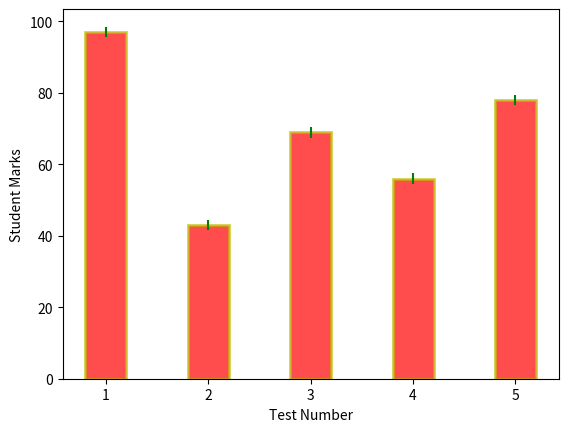

This figure's Python source:
import matplotlib.pyplot as graphs

std_marks = [97, 43, 69, 56, 78]
test_no = [1, 2, 3, 4, 5]
# Use graphs.barh for horizontal bar graph
graphs.bar(
    test_no,
    std_marks,
    color="r",
    width=0.4,
    edgecolor="y",
    linewidth=2,
    yerr=1.5,
    ecolor="g",
    alpha=0.7,
)  # Align = "edge" -> for starting and ending at a value
graphs.xlabel("Test Number")
graphs.ylabel("Student Marks")
graphs.show()
